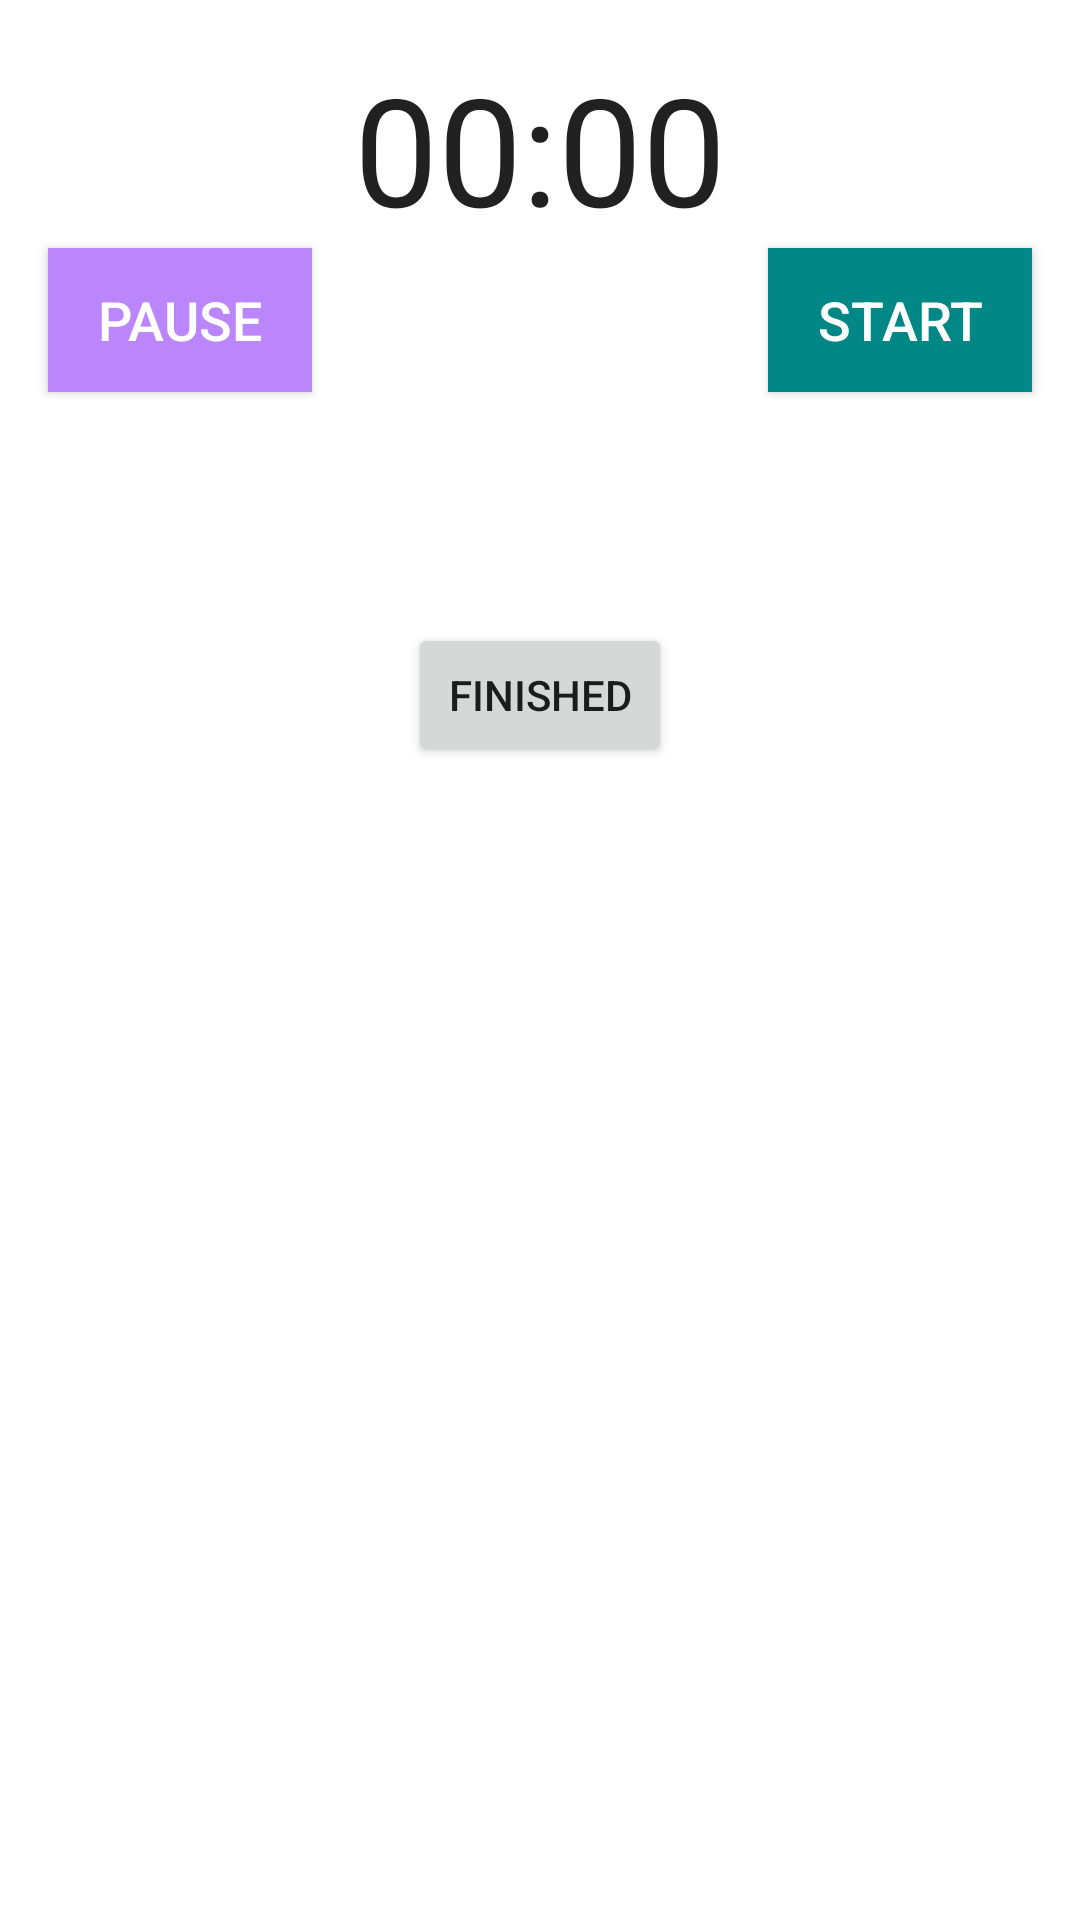

Write the Android layout XML for this screen, with the resource values it uses.
<!-- AndroidManifest.xml: application theme Theme.Fitbook -->
<!-- res/layout/activity_record_running.xml -->
<?xml version="1.0" encoding="utf-8"?>
<androidx.constraintlayout.widget.ConstraintLayout xmlns:android="http://schemas.android.com/apk/res/android"
    xmlns:app="http://schemas.android.com/apk/res-auto"
    xmlns:tools="http://schemas.android.com/tools"
    android:layout_width="match_parent"
    android:layout_height="match_parent"
    tools:context=".workouts.RecordWeightLiftingActivity">


    <Button
        android:id="@+id/pauseButton"
        android:layout_width="wrap_content"
        android:layout_height="wrap_content"
        android:layout_marginStart="16dp"
        android:background="@color/purple_200"
        android:gravity="center"
        android:padding="8dp"
        android:text="pause"
        android:textColor="@color/white"
        android:textSize="18sp"
        app:layout_constraintStart_toStartOf="parent"
        app:layout_constraintTop_toBottomOf="@+id/textViewStopWatch" />

    <Chronometer
        android:id="@+id/textViewStopWatch"
        android:layout_width="wrap_content"
        android:layout_height="wrap_content"
        android:layout_marginTop="16dp"
        android:textSize="50sp"
        app:layout_constraintEnd_toEndOf="parent"
        app:layout_constraintStart_toStartOf="parent"
        app:layout_constraintTop_toTopOf="parent" />

    <Button
        android:id="@+id/startTimeButton"
        android:layout_width="88dp"
        android:layout_height="wrap_content"
        android:layout_marginEnd="16dp"
        android:background="@color/teal_700"
        android:gravity="center"
        android:padding="8dp"
        android:text="start"
        android:textColor="@color/white"
        android:textSize="18sp"
        app:layout_constraintEnd_toEndOf="parent"
        app:layout_constraintTop_toBottomOf="@+id/textViewStopWatch" />

    <Button
        android:id="@+id/doneButton"
        android:layout_width="wrap_content"
        android:layout_height="wrap_content"
        android:layout_marginTop="125dp"
        android:text="Finished"
        app:layout_constraintEnd_toEndOf="parent"
        app:layout_constraintStart_toStartOf="parent"
        app:layout_constraintTop_toBottomOf="@+id/textViewStopWatch" />

    <ProgressBar
        android:id="@+id/loadingBar"
        style="@android:style/Widget.DeviceDefault.Light.ProgressBar.Large"
        android:layout_width="wrap_content"
        android:layout_height="wrap_content"
        android:layout_centerHorizontal="true"
        android:visibility="invisible"
        app:layout_constraintBottom_toBottomOf="parent"
        app:layout_constraintEnd_toEndOf="parent"
        app:layout_constraintStart_toStartOf="parent"
        app:layout_constraintTop_toTopOf="parent" />


</androidx.constraintlayout.widget.ConstraintLayout>
<!-- resources referenced by this layout -->
<resources>
  <style name="Theme.Fitbook" parent="Theme.MaterialComponents.DayNight.DarkActionBar">
          
          <item name="colorPrimary">@color/purple_500</item>
          <item name="colorPrimaryVariant">@color/purple_700</item>
          <item name="colorOnPrimary">@color/white</item>
          
          <item name="colorSecondary">@color/teal_200</item>
          <item name="colorSecondaryVariant">@color/teal_700</item>
          <item name="colorOnSecondary">@color/black</item>
          
          <item name="android:statusBarColor" tools:targetApi="l">?attr/colorPrimaryVariant</item>
          
      </style>
  <!-- not gathered from this repository: default colours our renderer supplied (Android Studio template values) -->
  <color name="purple_200">#FFBB86FC</color>
  <color name="purple_500">#FF6200EE</color>
  <color name="purple_700">#FF3700B3</color>
  <color name="teal_200">#FF03DAC5</color>
  <color name="teal_700">#FF018786</color>
  <color name="black">#FF000000</color>
  <color name="white">#FFFFFFFF</color>
</resources>
